Run: headless pygame with SDL's dummy video driver; simulated clock (each Clock.tick advances the game by its frame time, no real sleeping); random seed 0; keys injected as events and as key.get_pressed() state; no mouse input.
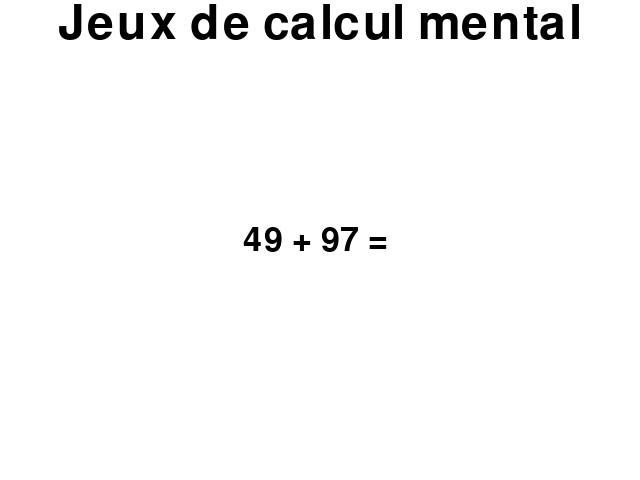
Frame 1 of 4 · flips 1–60 · no input
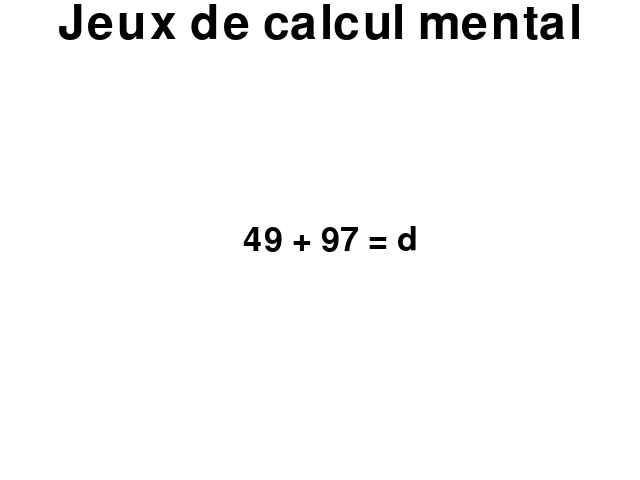
Frame 2 of 4 · flips 61–180 · tapped SPACE, RETURN · held RIGHT (→), D
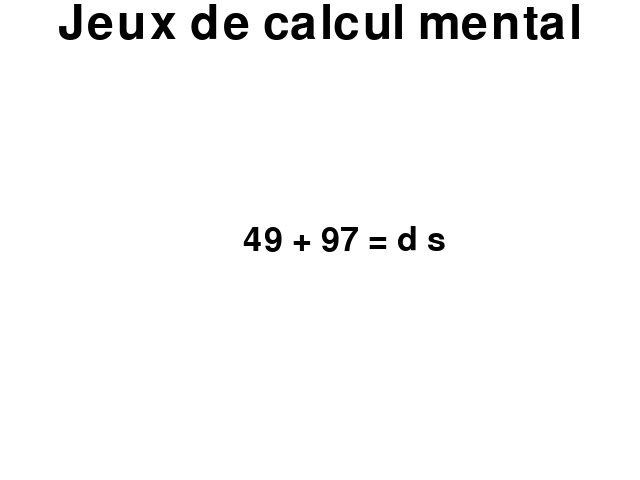
Frame 3 of 4 · flips 181–300 · held DOWN (↓), S
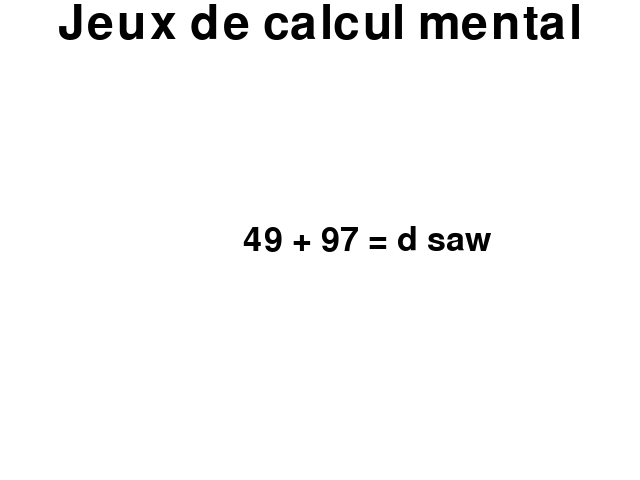
Frame 4 of 4 · flips 301–420 · held LEFT (←), A, UP (↑), W

The pygame program that drew these frames:

#!/usr/bin/python3

import pygame,random
 
NOIR = 0,0,0  # initialise la couleur noir
nombre1 = 0 # initialise la variable du premier entier 
nombre2 = 0 # initialise la variable du second entier 

nombre1 = random.randint(0,100) # prend un chiffre au hazard entre 0 et 100
nombre2 = random.randint(0,100)  # prend un chiffre au hazard entre 0 et 100
 
pygame.init() # initialise pygame
screen = pygame.display.set_mode((640, 480)) # definis la taille de la fenêtre
center_x, center_y = 320, 240 # définis les milieux

font = pygame.font.Font(None, 70) # taille du texte
titre = font.render("Jeux de calcul mental",1,(0,0,0)) # variable du texte 
textpos = titre.get_rect() # prend les positions de la fenêtre
textpos.centerx = screen.get_rect().centerx # calcule le centre 

 
font = pygame.font.SysFont(None , 50) # taille & police du texte
addition = font.render(str(nombre1)+" + "+str(nombre2)+" = ",True, NOIR) # variable ou on stocke l'addition
addition_rect = addition.get_rect(center=(center_x, center_y)) # centrer le texte de l'operation
 
user_input_value = "" # initialise la valeur de l'input
user_input = font.render(user_input_value, True, NOIR) # rendu de l'input
user_input_rect = user_input.get_rect(topleft=addition_rect.topright) # mettre l'input juste à droite de l'opération 
 
continuer = True # boolean qui peut servir pour rejouer ou pas 


# GESTION DU CLAVIER
while continuer:

    for event in pygame.event.get(): # analyse tout les evenements
        if event.type == pygame.QUIT: # si l'utilisateur veut quitter le jeux
            continuer = False # mettre conttinuer a false pour quitter 
            break # quitter la boucle actuel
        elif event.type == pygame.KEYDOWN:
            if event.key == pygame.K_ESCAPE : # si on appuie sur la touche suppr
                continuer = False # mettre la variable continuer à False et donc quitter le jeux
            elif event.key == pygame.K_BACKSPACE: # sinon si on appui sur la touche "backspace" (touche habituel pour supprimer du texte)
                user_input_value = user_input_value[:-1] # enlever le dernier caractere de l'input
            elif event.key == pygame.K_RETURN: # sinon si on appui sur la touche entrée 
                reponse = user_input_value # mettre dans une variable la valeur de l'input
                print("reponse  = "+reponse) # afficher le résultat entré
            else:
                user_input_value += event.unicode
            user_input = font.render(user_input_value, True, NOIR) # rendu de l'input, mettre son texte en noir
            user_input_rect = user_input.get_rect(topleft=addition_rect.topright) # placé l'input ujste a droite du texte de l'opperation
 
    
    # RENDU DES ELEMENTS 
    screen.fill("#FFFFFF") # couleur du fond
    screen.blit(addition, addition_rect) # rendu de addition 
    screen.blit(user_input, user_input_rect) # rendu de l'input 
    screen.blit(titre, textpos) # fait le rendu du texte au centre 
    pygame.display.flip()
 
print("le résultat:", int(user_input_value)) # afficher le resultat
 
pygame.quit() # quitter pygame 
